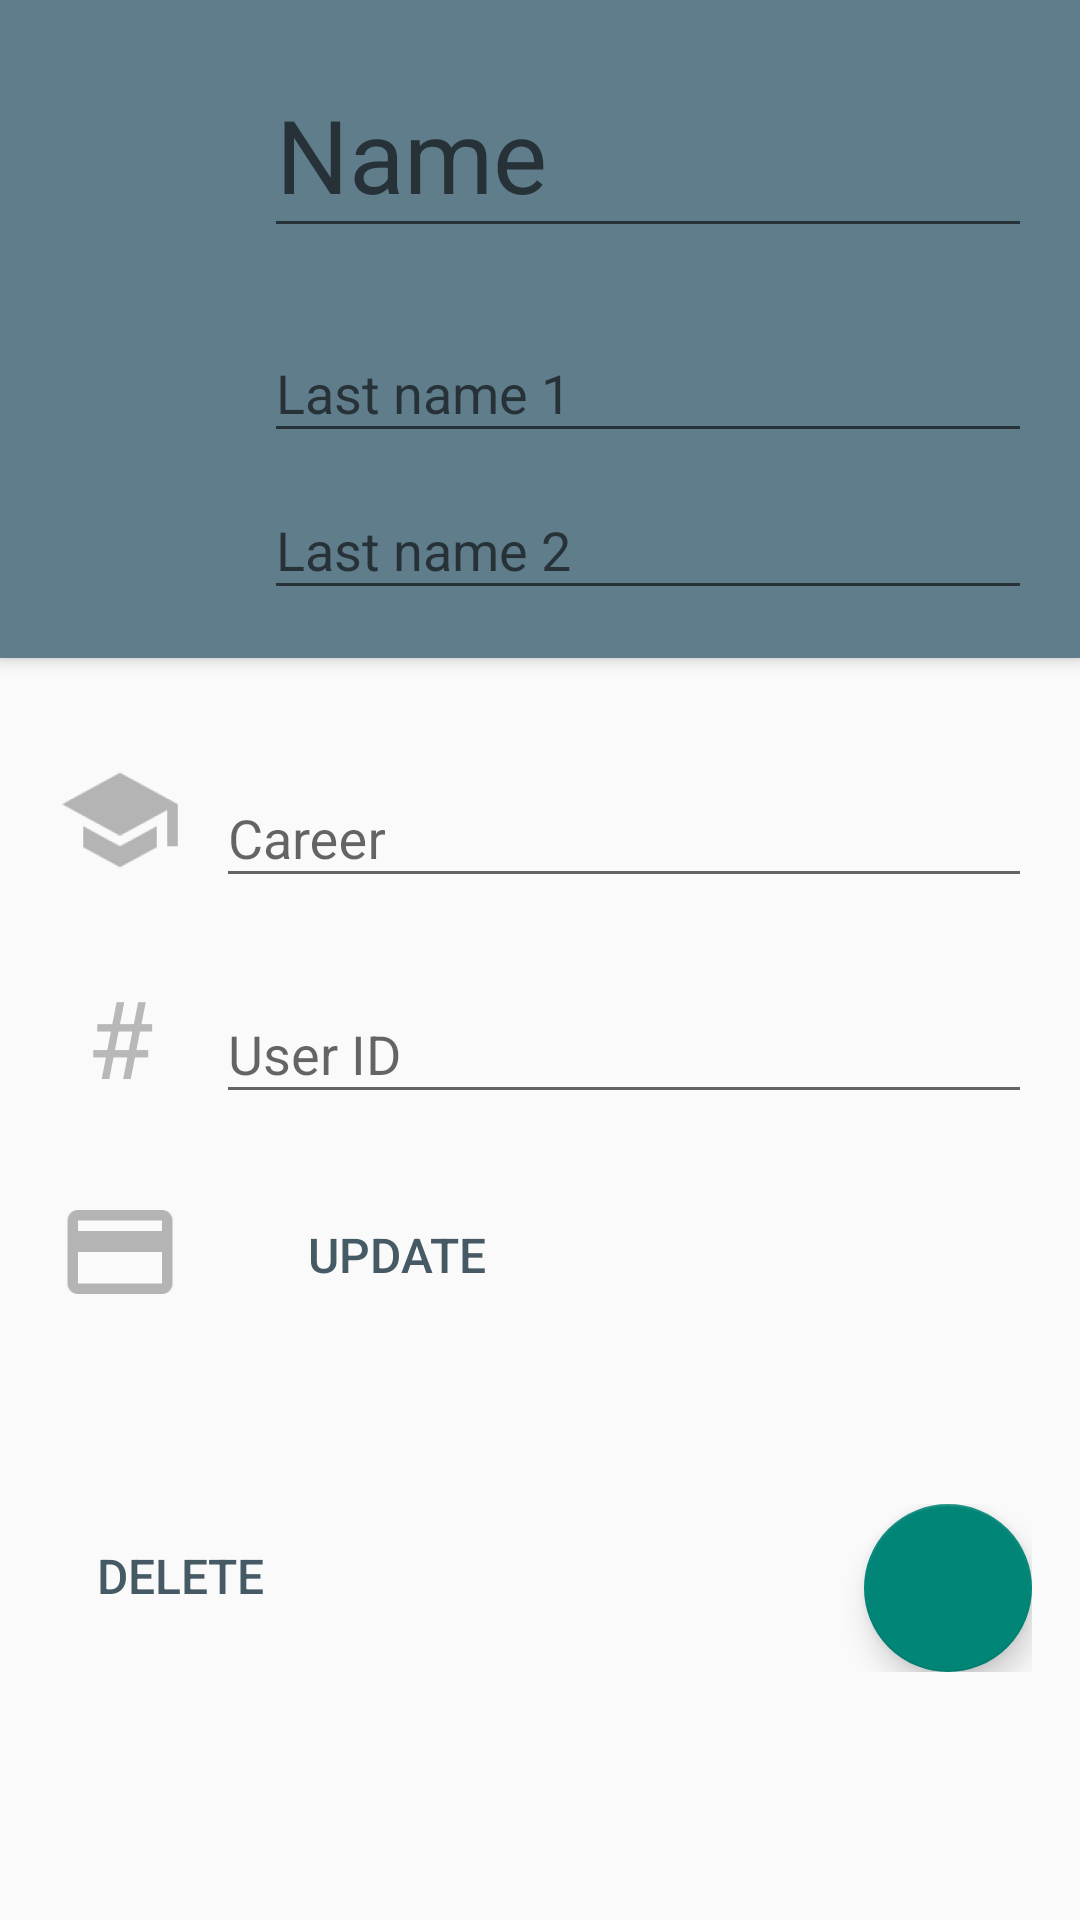

Here is an Android app screen rendered from its layout file. Give the layout XML and the strings, colors and styles it references.
<!-- AndroidManifest.xml: application theme LabsTheme -->
<!-- res/layout/activity_signup.xml -->
<ScrollView xmlns:android="http://schemas.android.com/apk/res/android"
    xmlns:app="http://schemas.android.com/apk/res-auto"
    xmlns:tools="http://schemas.android.com/tools"
    android:layout_width="match_parent"
    android:layout_height="match_parent"
    tools:context="com.itesm.labs.activities.AddUserActivity">

    <LinearLayout
        android:layout_width="match_parent"
        android:layout_height="wrap_content"
        android:orientation="vertical">

        <RelativeLayout
            android:id="@+id/signup_name_layout"
            android:layout_width="fill_parent"
            android:layout_height="wrap_content"
            android:background="@color/primary"
            android:elevation="3dp"
            android:gravity="bottom"
            android:padding="16dp">

            <android.support.design.widget.TextInputLayout
                android:id="@+id/signup_name_til"
                android:layout_width="fill_parent"
                android:layout_height="wrap_content"
                app:hintTextAppearance="@color/md_divider_white">

                <EditText
                    android:id="@+id/signup_name"
                    style="@style/LabsTheme.v21.Light.Text.Display1"
                    android:layout_width="match_parent"
                    android:layout_height="wrap_content"
                    android:layout_marginBottom="16dp"
                    android:layout_marginLeft="72dp"
                    android:layout_marginTop="56dp"
                    android:hint="@string/users_fragment_dialog_first_name" />
            </android.support.design.widget.TextInputLayout>

            <android.support.design.widget.TextInputLayout
                android:id="@+id/signup_last_name_1_til"
                android:layout_width="fill_parent"
                android:layout_height="wrap_content"
                android:layout_below="@id/signup_name_til">

                <EditText
                    android:id="@+id/signup_last_name_1"
                    android:layout_width="match_parent"
                    android:layout_height="wrap_content"
                    android:layout_below="@id/signup_name_til"
                    android:layout_marginLeft="72dp"
                    android:hint="@string/users_fragment_dialog_last_name_1" />
            </android.support.design.widget.TextInputLayout>

            <android.support.design.widget.TextInputLayout
                android:layout_width="fill_parent"
                android:layout_height="wrap_content"
                android:layout_below="@id/signup_last_name_1_til">

                <EditText
                    android:id="@+id/signup_last_name_2"
                    android:layout_width="match_parent"
                    android:layout_height="wrap_content"
                    android:layout_marginLeft="72dp"
                    android:hint="@string/users_fragment_dialog_last_name_2" />
            </android.support.design.widget.TextInputLayout>
        </RelativeLayout>

        <RelativeLayout
            android:id="@+id/add_component_info_layout"
            android:layout_width="fill_parent"
            android:layout_height="fill_parent"
            android:layout_below="@+id/signup_name_layout">

            <LinearLayout
                android:id="@+id/signup_career_layout"
                android:layout_width="fill_parent"
                android:layout_height="72dp"
                android:layout_marginTop="18dp"
                android:gravity="center_vertical"
                android:orientation="horizontal">

                <ImageView
                    android:id="@+id/singup_career_icon"
                    android:layout_width="48dp"
                    android:layout_height="48dp"
                    android:layout_marginLeft="16dp"
                    android:layout_marginRight="8dp"
                    android:src="@drawable/ic_career_grey" />

                <android.support.design.widget.TextInputLayout
                    android:layout_width="match_parent"
                    android:layout_height="wrap_content">

                    <EditText
                        android:id="@+id/signup_career"
                        android:layout_width="fill_parent"
                        android:layout_height="wrap_content"
                        android:layout_marginRight="16dp"
                        android:hint="@string/users_fragment_dialog_career" />
                </android.support.design.widget.TextInputLayout>
            </LinearLayout>

            <LinearLayout
                android:id="@+id/signup_id_layout"
                android:layout_width="fill_parent"
                android:layout_height="72dp"
                android:layout_below="@id/signup_career_layout"
                android:gravity="center_vertical"
                android:orientation="horizontal">

                <TextView
                    android:id="@+id/singup_id_icon"
                    android:layout_width="48dp"
                    android:layout_height="48dp"
                    android:layout_marginLeft="16dp"
                    android:layout_marginRight="8dp"
                    android:gravity="center"
                    android:text="#"
                    android:textColor="@color/disabled_text"
                    android:textSize="36sp" />

                <android.support.design.widget.TextInputLayout
                    android:layout_width="fill_parent"
                    android:layout_height="wrap_content">

                    <EditText
                        android:id="@+id/signup_id"
                        android:layout_width="fill_parent"
                        android:layout_height="wrap_content"
                        android:layout_marginRight="16dp"
                        android:hint="@string/users_fragment_dialog_id" />
                </android.support.design.widget.TextInputLayout>
            </LinearLayout>

            <LinearLayout
                android:id="@+id/signup_uid_layout"
                android:layout_width="fill_parent"
                android:layout_height="72dp"
                android:layout_below="@id/signup_id_layout"
                android:gravity="center_vertical"
                android:orientation="horizontal">

                <ImageView
                    android:id="@+id/singup_uid_icon"
                    android:layout_width="48dp"
                    android:layout_height="48dp"
                    android:layout_marginLeft="16dp"
                    android:layout_marginRight="8dp"
                    android:src="@drawable/ic_uid_grey" />

                <TextView
                    android:id="@+id/signup_uid_text"
                    style="@style/LabsTheme.v21.Text.Body1"
                    android:layout_width="wrap_content"
                    android:layout_height="wrap_content"
                    tools:text="12345678" />

                <Button
                    android:id="@+id/signup_uid_update"
                    style="?android:attr/borderlessButtonStyle"
                    android:layout_width="wrap_content"
                    android:layout_height="wrap_content"
                    android:layout_margin="16dp"
                    android:text="@string/signup_activity_uid"
                    android:textColor="@color/primary_dark"
                    android:textSize="16sp" />
            </LinearLayout>
        </RelativeLayout>

        <ListView
            android:id="@+id/signup_allowed_labs"
            android:layout_width="fill_parent"
            android:layout_height="wrap_content"
            android:padding="16dp"
            android:minHeight="300dp" />

        <LinearLayout
            android:layout_width="fill_parent"
            android:layout_height="wrap_content"
            android:layout_gravity="bottom"
            android:layout_margin="16dp"
            android:orientation="horizontal">

            <Button
                android:id="@+id/activity_signup_delete"
                style="?android:attr/borderlessButtonStyle"
                android:layout_width="wrap_content"
                android:layout_height="wrap_content"
                android:text="@string/signup_activity_delete"
                android:textColor="@color/primary_dark"
                android:textSize="16sp" />

            <View
                android:layout_width="0dp"
                android:layout_height="wrap_content"
                android:layout_weight="1"/>

            <android.support.design.widget.FloatingActionButton
                android:id="@+id/activity_signup_fab"
                android:layout_width="wrap_content"
                android:layout_height="wrap_content"
                android:layout_gravity="right"
                android:src="@drawable/ic_done_white" />
        </LinearLayout>
    </LinearLayout>
</ScrollView>
<!-- resources referenced by this layout -->
<resources>
  <item name="disabled_text" type="color">#B8B8B8</item>
  <item name="primary" type="color">@color/material_teal</item>
  <item name="primary_dark" type="color">@color/material_teal_dark</item>
  <!-- drawable ic_career_grey: png bitmap (drawable-hdpi, 972 bytes) -->
  <!-- drawable ic_uid_grey: png bitmap (drawable-hdpi, 395 bytes) -->
  <string name="signup_activity_delete">Delete</string>
  <string name="signup_activity_uid">Update</string>
  <string name="users_fragment_dialog_career">Career</string>
  <string name="users_fragment_dialog_first_name">Name</string>
  <string name="users_fragment_dialog_id">User ID</string>
  <string name="users_fragment_dialog_last_name_1">Last name 1</string>
  <string name="users_fragment_dialog_last_name_2">Last name 2</string>
  <style name="LabsTheme.v21.Light.Text.Display1" parent="@android:style/TextAppearance.Material.Display1">
          <item name="android:textColor">@color/secondary_text_light</item>
      </style>
  <style name="LabsTheme.v21.Text.Body1" parent="@android:style/TextAppearance.Material.Body1">
          <item name="android:textColor">@color/secondary_text</item>
      </style>
  <style name="LabsTheme" parent="Theme.AppCompat.Light.NoActionBar">
          <item name="android:colorPrimary">@color/primary</item>
          <item name="android:colorPrimaryDark">@color/primary_dark</item>
          <item name="android:colorAccent">@color/accent</item>
          <item name="android:colorActivatedHighlight">@color/primary</item>
  
          <item name="android:windowActionBar">false</item>
  
          <item name="android:windowContentTransitions">true</item>
          <item name="android:windowActivityTransitions">true</item>
  
          <item name="android:windowAllowEnterTransitionOverlap">true</item>
          <item name="android:windowAllowReturnTransitionOverlap">true</item>
  
          <item name="drawerArrowStyle">@style/DrawerArrowStyle</item>
      </style>
  <color name="material_teal">#009688</color>
  <color name="material_teal_dark">#00796B</color>
  <item name="secondary_text_light" type="color">#FDFDFD</item>
  <item name="secondary_text" type="color">#727272</item>
  <item name="accent" type="color">#FF5722</item>
  <style name="DrawerArrowStyle" parent="Widget.AppCompat.DrawerArrowToggle">
          <item name="spinBars">true</item>
      </style>
</resources>
